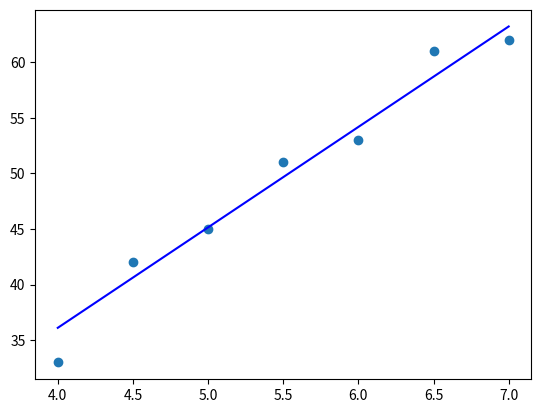

This figure's Python source:
import numpy as np
from numpy.linalg import *
import matplotlib.pyplot as plt

class LinearRegression:

    def __init__(self):
        pass
       

    def trainingset(self,X,Y):  
        res=inv(X.T.dot(X)).dot(X.T).dot(Y)
        return res

    def testingset(self,X,param):
        ans=X.dot(param)
        return ans

lr=LinearRegression()   
data=np.array([[4,33],[4.5,42],[5,45],[5.5,51],[6,53],[6.5,61],[7,62]])

X=data[:,0]
y=data[:,1]


print (X)
print (y)
xt=np.transpose(X)

X=X.reshape(len(X),1)

#print (X)
res=lr.trainingset(X,y)
print(res)
yp=lr.testingset(X,res)
print (yp)
plt.scatter(X,y)
plt.plot(X,yp,"b")
plt.show()
print("__")
print(sum(X))
print(sum(yp))
sumofyp=sum(yp)
ysum=sum(y)
ypmean=np.mean(yp)
print(ypmean)
print(ysum)
#print(sumofyp-ypmean)
#print(sum(y)-ypmean)
ymean=np.mean(y)
print(pow(sum(yp-ymean),2))


